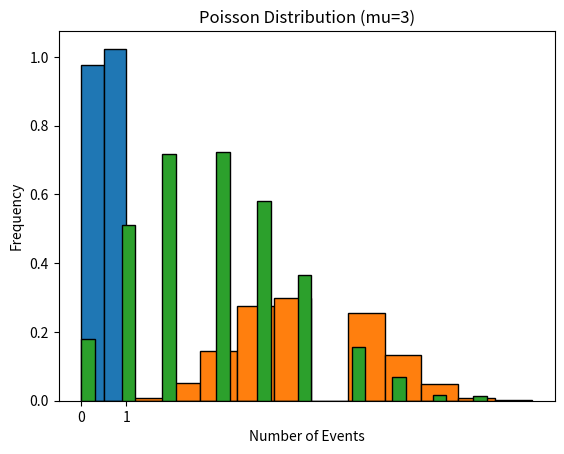

Write the Python code that produced this figure. (Note: this script raises an exception after producing the figure.)
import numpy as np
import matplotlib.pyplot as plt
from scipy.stats import bernoulli

# Parameters
p = 0.5  # Probability of success

# Generate Bernoulli random variables
data_bernoulli = bernoulli.rvs(p, size=1000)

# Plot
plt.hist(data_bernoulli, bins=2, edgecolor='black', density=True)
plt.title('Bernoulli Distribution (p=0.5)')
plt.xlabel('Outcome')
plt.ylabel('Frequency')
plt.xticks([0, 1])
plt.show()


import numpy as np
import matplotlib.pyplot as plt
from scipy.stats import binom

# Parameters
n = 10  # Number of trials
p = 0.5  # Probability of success

# Generate Binomial random variables
data_binomial = binom.rvs(n, p, size=1000)

# Plot
plt.hist(data_binomial, bins=n+1, edgecolor='black', density=True)
plt.title('Binomial Distribution (n=10, p=0.5)')
plt.xlabel('Number of Successes')
plt.ylabel('Frequency')
plt.show()


import numpy as np
import matplotlib.pyplot as plt
from scipy.stats import poisson

# Parameters
mu = 3  # Average number of events (rate parameter)

# Generate Poisson random variables
data_poisson = poisson.rvs(mu, size=1000)

# Plot
plt.hist(data_poisson, bins=30, edgecolor='black', density=True)
plt.title('Poisson Distribution (mu=3)')
plt.xlabel('Number of Events')
plt.ylabel('Frequency')
plt.show()


import numpy as np
import scipy.stats as stats

# Sample data
data = [1, 2, 2, 3, 4, 5, 5, 5, 6, 7, 8, 9]

# Calculate mean
mean = np.mean(data)
print(f"Mean: {mean}")

# Calculate median
median = np.median(data)
print(f"Median: {median}")

# Calculate mode
mode = stats.mode(data)
print(f"Mode: {mode.mode[0]} with frequency {mode.count[0]}")

# Calculate standard deviation
std_dev = np.std(data, ddof=1)  # ddof=1 for sample standard deviation
print(f"Standard Deviation: {std_dev}")

# Calculate variance
variance = np.var(data, ddof=1)  # ddof=1 for sample variance
print(f"Variance: {variance}")


import scipy.stats as stats
import math

# Given values
sample_mean = 240
sample_std_dev = 25
sample_size = 10
confidence_level = 0.95

# DF
df = sample_size - 1

# Significance level (α)
alpha = (1 - confidence_level) / 2

# t-value from the t-distribution table
t_value = stats.t.ppf(1 - alpha, df)

margin_of_error = t_value * (sample_std_dev / math.sqrt(sample_size))

lower_limit = sample_mean - margin_of_error
upper_limit = sample_mean + margin_of_error

print(f"Confidence Interval: ({lower_limit}, {upper_limit})")
